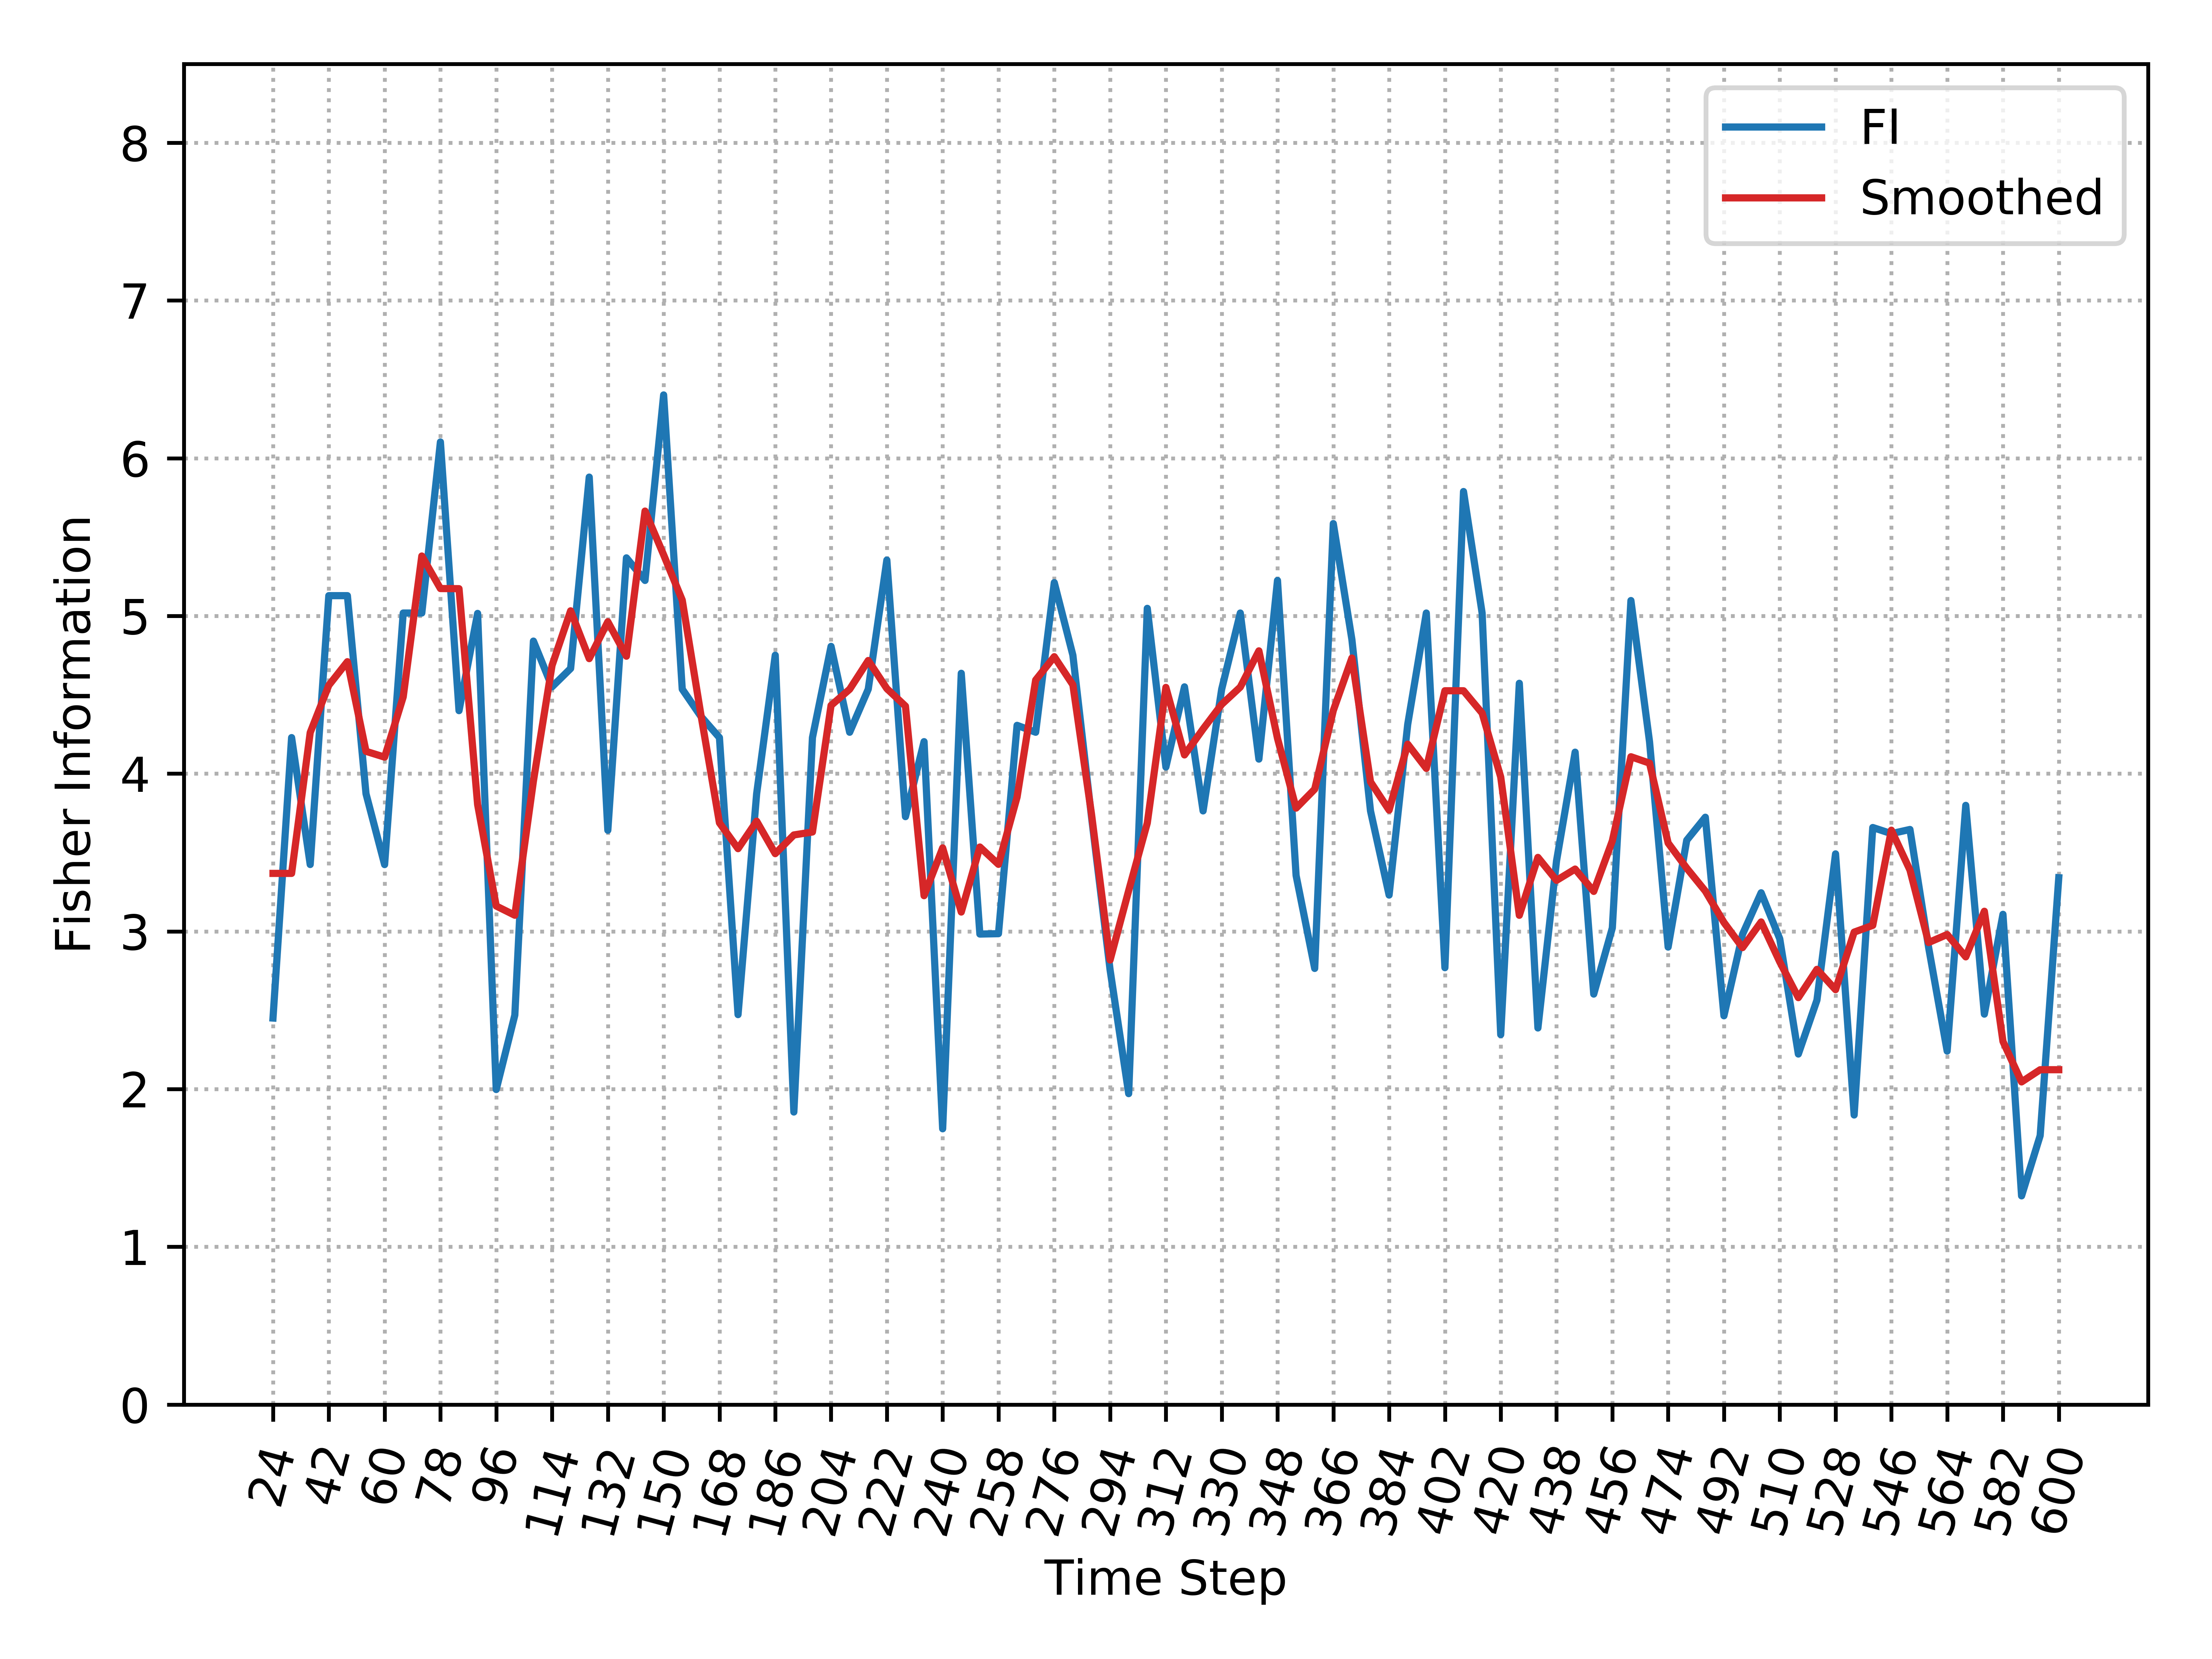

Source data for this figure (header and first rows):
, Time_Step, FI, Smooth_FI
0, 24, 2.451, 3.368
1, 30, 4.229, 3.368
2, 36, 3.424, 4.26
3, 42, 5.129, 4.56
4, 48, 5.129, 4.71
5, 54, 3.873, 4.142
6, 60, 3.424, 4.105
7, 66, 5.019, 4.487
8, 72, 5.019, 5.38
9, 78, 6.103, 5.174
10, 84, 4.4, 5.173
11, 90, 5.016, 3.804
12, 96, 1.997, 3.161
13, 102, 2.469, 3.102
14, 108, 4.841, 3.953
15, 114, 4.551, 4.686
16, 120, 4.667, 5.033
17, 126, 5.88, 4.729
18, 132, 3.641, 4.963
19, 138, 5.368, 4.745
20, 144, 5.225, 5.665
21, 150, 6.401, 5.387
22, 156, 4.536, 5.1
23, 162, 4.364, 4.376
24, 168, 4.229, 3.688
25, 174, 2.472, 3.525
26, 180, 3.873, 3.699
27, 186, 4.751, 3.493
28, 192, 1.855, 3.612
29, 198, 4.229, 3.63
30, 204, 4.807, 4.433
31, 210, 4.263, 4.535
32, 216, 4.536, 4.718
33, 222, 5.354, 4.539
34, 228, 3.728, 4.428
35, 234, 4.203, 3.226
36, 240, 1.748, 3.529
37, 246, 4.637, 3.123
38, 252, 2.983, 3.535
39, 258, 2.986, 3.425
40, 264, 4.306, 3.852
41, 270, 4.263, 4.594
42, 276, 5.211, 4.742
43, 282, 4.751, 4.563
44, 288, 3.728, 3.745
45, 294, 2.756, 2.818
46, 300, 1.971, 3.259
47, 306, 5.048, 3.687
48, 312, 4.042, 4.547
49, 318, 4.551, 4.119
50, 324, 3.764, 4.283
51, 330, 4.536, 4.439
52, 336, 5.019, 4.549
53, 342, 4.092, 4.779
54, 348, 5.225, 4.224
55, 354, 3.355, 3.782
56, 360, 2.765, 3.902
57, 366, 5.586, 4.4
58, 372, 4.85, 4.733
59, 378, 3.764, 3.948
... 37 more rows
